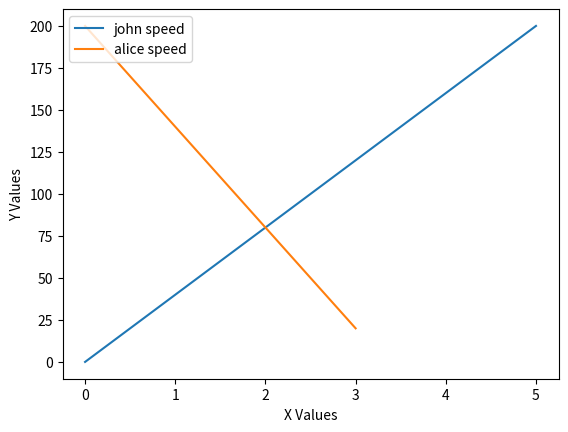

Here is the Python script that generated this plot:
#Cam Robinson 
import matplotlib.pyplot as myplot
import sys

x_axis = [0,1,2,3,4,5]
y_axis = [0,40,80,120,160,200]

x1_axis = [0,1,2,3]
y1_axis = [200,140,80,20]

myplot.plot(x_axis,y_axis,label='john speed')
myplot.plot(x1_axis,y1_axis,label='alice speed')
myplot.legend(loc='upper left')
myplot.xlabel('X Values')
myplot.ylabel('Y Values')
myplot.show() 